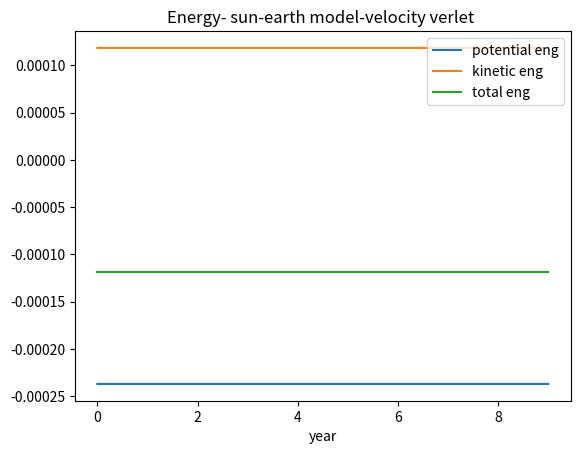
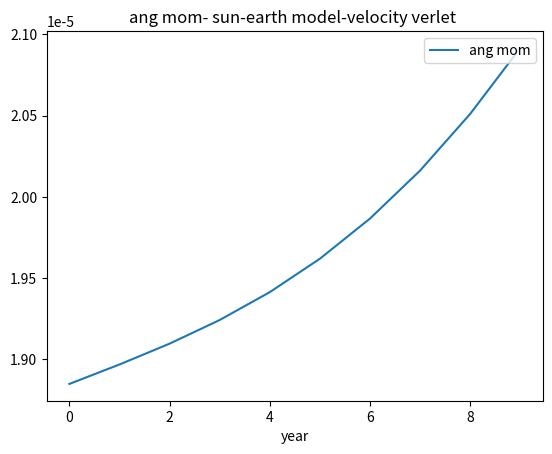

Write Python code to recreate these figures, in order.
from __future__ import division
import matplotlib.pyplot as plt
import numpy as np
import time
#outf = open('prj5a_euler100.txt', 'w+')
outf = open('prj5d_vv1000_vveng.txt', 'w+')
outf.write(" potential\t\tkinetic\t\ttotal\t\tang_momen\n")
outf.close()
AU = 1.5E11  # 1 AU in Meters
sun_mass = 2E30  # Sun mass in kg
G = 4 * np.pi ** 2
#dt = 0.001
# dt is final time % by N 1 % 1000 , final = 1 ,dt=0.001
#dt is final time % by N 1 % 1000 , final = 10 , dt=0.01
N = int(1E3)
yr=10
dt=yr/N
print(dt)
m_sun = 1
m_earth=3E-6 # if m_sun=1

x = np.zeros(N)
y = np.zeros(N)
vx = np.zeros(N)
vy = np.zeros(N)
ax = np.zeros(N)
ay = np.zeros(N)
x[0] = 1
y[0] = 0
vx[0] = 0
# change vy to get escape velocity
vy[0] = 2.0 * np.pi
t1 = time.time()
p=[]
k=[]
tot=[]
angmom=[]
def Acc_Grav_earth(x, y):
    r = np.sqrt(x ** 2 + y ** 2)
    A_x = -G  * x*m_sun / r ** 3
    A_y = -G  *y* m_sun / r ** 3
    pot_x=-G  * m_sun*m_earth / r
    pot=pot_x
    #print(pot)
    return A_x, A_y, r,pot
A_x0,A_y0 ,r ,pot= Acc_Grav_earth(x[0],y[0])
ax[0] =  A_x0
ay[0] =  A_y0
"""
# Euler-fwd
for j in range (yr):
    print("j",j)
    dt=j/N
    print("dt",dt)
    for i in range(N - 1):
        A_x, A_y, r,pot = Acc_Grav_earth(x[i], y[i])
        vx[i + 1] = vx[i] + A_x * dt  # F_x = ax
        vy[i + 1] = vy[i] + A_y * dt  # F_y =ay
        pot+=pot

        keteng=0.5*m_sun*m_earth*((vx[i+1])**2+(vy[i+1])**2)
        keteng+=keteng
        t=pot+keteng
        #x[i + 1] = x[i] + vx[i + 1] * dt
        x[i + 1] = x[i] + vx[i ] * dt
        #y[i + 1] = y[i] + vy[i + 1] * dt
        y[i + 1] = y[i] + vy[i ] * dt

    print("pot+:", pot)
    p.append(pot)
    k.append(keteng)
    tot.append(t)
    print("ke",k)
    print("tot",tot)
    #tot=p+k
    outf = open('prj5a_euler100.txt', 'a')
    outf.write("{:.6f}".format(p[j]))
    outf.write("\t\t")
    outf.write("{:.6f}".format(k[j]))
    outf.write("\n")
    outf.close()
plt.figure(1)
plt.plot(p,label='potential eng')
plt.plot(k, label='kinetic eng')
plt.plot(tot,label="total eng")
plt.xlabel("year")
plt.legend(loc='upper right')
plt.title("Energy- sun-earth model-forward Euler ")
plt.savefig("Energy- sun-earth model-forward Euler.png")
#plt.plot(tot)
#plt.plot(yr,keteng)
plt.show()
"""
#"""
# VelocityVerlet
for j in range (yr):
    print("j",j)
    dt=j/N
    print("dt",dt)
    for i in range(N-1):
        x[i+1] = x[i] + vx[i]*dt + 0.5*ax[i]*dt**2
        y[i+1] = y[i] + vy[i]*dt + 0.5*ay[i]*dt**2
        A_x, A_y,r,pot= Acc_Grav_earth(x[i+1], y[i+1])
        pot+=pot
        ax[i+1] = A_x
        ay[i+1] =  A_y
        vx[i+1] = vx[i] + 0.5*dt*ax[i] +  0.5*dt*ax[i+1]
        vy[i+1] = vy[i] + 0.5*dt*ay[i] +  0.5*dt*ay[i+1]
        keteng = 0.5 * m_sun * m_earth * ((vx[i + 1]) ** 2 + (vy[i + 1]) ** 2)
        am=m_sun * m_earth *(vx[i+1]+vy[i+1])*r
        #am+=am
        keteng += keteng
        t = pot + keteng
    print("pot+:", pot)
    p.append(pot)
    k.append(keteng)
    tot.append(t)
    angmom.append(am)
    print("ke", k)
    print("tot", tot)
    print("ang mom",angmom)
    outf = open('prj5d_vv1000_vveng.txt', 'a')
    outf.write("{:.6f}".format(p[j]))
    outf.write("\t\t")
    outf.write("{:.6f}".format(k[j]))
    outf.write("\t\t")
    outf.write("{:.6f}".format(tot[j]))
    outf.write("\t\t")
    outf.write("{:.6f}".format(angmom[j]))
    outf.write("\n")
    outf.close()
plt.figure(1)
plt.plot(p, label='potential eng')
plt.plot(k, label='kinetic eng')
plt.plot(tot, label="total eng")
#plt.plot(angmom,label="ang mom")
plt.xlabel("year")
plt.legend(loc='upper right')
plt.title("Energy- sun-earth model-velocity verlet ")
plt.savefig("Energy- sun-earth model-velocity verlet.png")
# plt.plot(tot)
# plt.plot(yr,keteng)
plt.show()
plt.figure(2)
plt.plot(angmom,label="ang mom")
plt.xlabel("year")
plt.legend(loc='upper right')
plt.title("ang mom- sun-earth model-velocity verlet ")
plt.savefig("ang mom- sun-earth model-velocity verlet.png")
plt.show()
#"""
#"""
if __name__ == "__main__":

    t2 = time.time()
    #print(t2 - t1)
